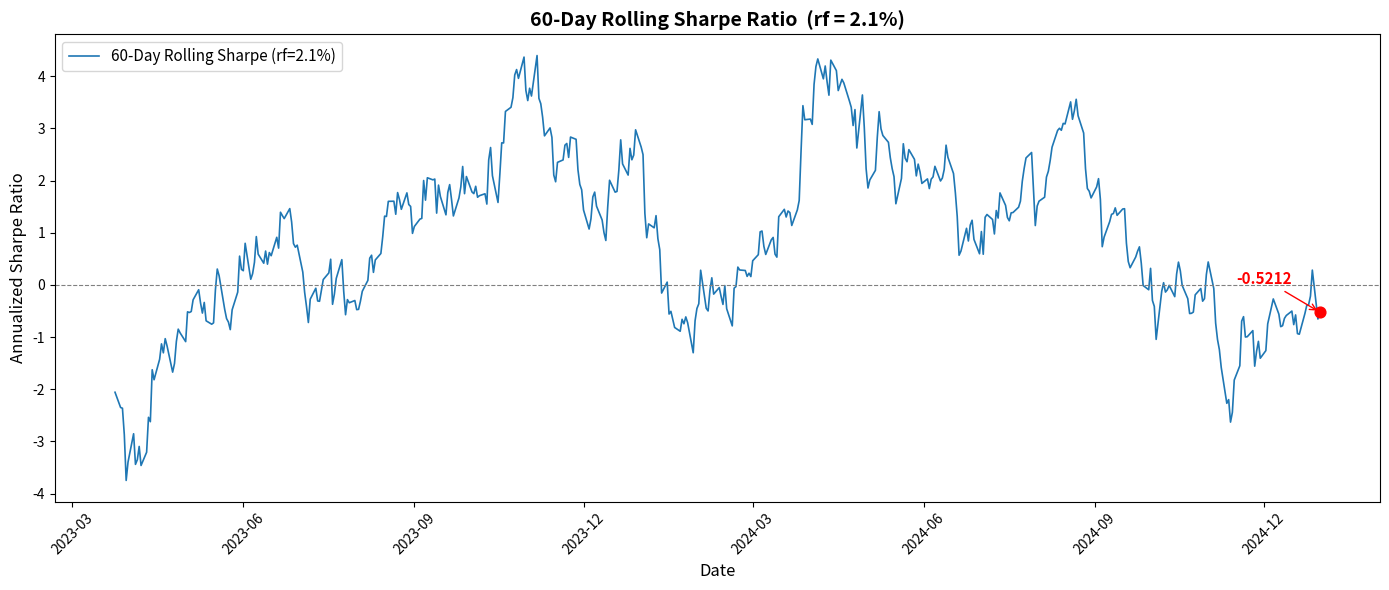

Write the Python code that produced this figure.
import pandas as pd
import numpy as np
import matplotlib.pyplot as plt
import matplotlib.dates as mdates

# ── 生成示例数据（如有实际数据，替换此处即可）──────────────────────
np.random.seed(42)
dates = pd.date_range(start='2023-01-01', end='2024-12-31', freq='B')
daily_ret = np.random.normal(0.0006, 0.014, len(dates))   # 日收益率
df = pd.DataFrame({'fund': daily_ret}, index=dates)

# ── 参数 ────────────────────────────────────────────────────────
window   = 60            # 可调窗口
rf_annual = 0.021        # 年化无风险利率 2.1%
rf_daily  = rf_annual / 252

# ── 计算滚动夏普（年化）────────────────────────────────────────
rolling_mean = df['fund'].rolling(window=window).mean()
rolling_std  = df['fund'].rolling(window=window).std()
rolling_sharpe = (rolling_mean - rf_daily) / rolling_std * np.sqrt(252)

# ── 最后一个窗口值 ─────────────────────────────────────────────
rolling_sharpe_last = float(rolling_sharpe.iloc[-1])

# ── 画图 ───────────────────────────────────────────────────────
fig, ax = plt.subplots(figsize=(14, 6))
ax.plot(rolling_sharpe.index, rolling_sharpe.values,
        color='#1f77b4', linewidth=1.2,
        label=f'{window}-Day Rolling Sharpe (rf={rf_annual*100:.1f}%)')
ax.axhline(y=0, color='grey', linestyle='--', linewidth=0.8)

# 标注最后一个值
ax.scatter(rolling_sharpe.index[-1], rolling_sharpe_last,
           color='red', zorder=5, s=60)
ax.annotate(f'{rolling_sharpe_last:.4f}',
            xy=(rolling_sharpe.index[-1], rolling_sharpe_last),
            xytext=(-60, 20), textcoords='offset points',
            fontsize=11, color='red', fontweight='bold',
            arrowprops=dict(arrowstyle='->', color='red'))

ax.set_title(f'{window}-Day Rolling Sharpe Ratio  (rf = {rf_annual*100:.1f}%)',
             fontsize=14, fontweight='bold')
ax.set_xlabel('Date', fontsize=12)
ax.set_ylabel('Annualized Sharpe Ratio', fontsize=12)
ax.legend(fontsize=11, loc='upper left')
ax.xaxis.set_major_formatter(mdates.DateFormatter('%Y-%m'))
ax.xaxis.set_major_locator(mdates.MonthLocator(interval=3))
plt.xticks(rotation=45)
plt.tight_layout()

fig_path = 'rolling_sharpe.png'
fig.savefig(fig_path, dpi=150, bbox_inches='tight')
plt.close()

# ── 输出契约 ───────────────────────────────────────────────────
result = {
    'rolling_sharpe_last': rolling_sharpe_last,
    'figure_path': fig_path
}

print(result)
